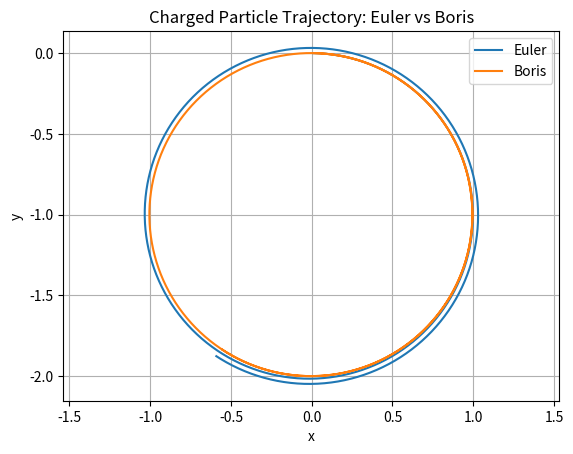
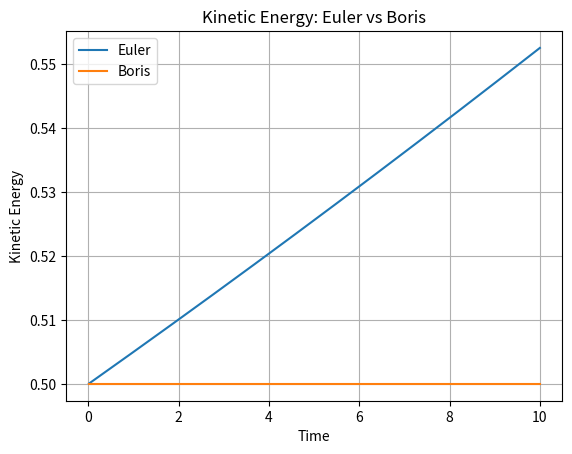

Recreate these plots in Python, in order.
import numpy as np
import matplotlib.pyplot as plt


# ==================================================
# EULER METHOD
# ==================================================

def simulate_euler(m, q, r0, v0, B, dt, steps):
    """
    Simulate the motion of a charged particle
    in a uniform magnetic field using Euler's method.
    """

    # Create independent copies of the initial conditions
    r = r0.copy()
    v = v0.copy()

    # Store simulation data
    positions = []
    velocities = []
    energies = []

    # Time evolution
    for i in range(steps):

        # Lorentz force
        F = q * np.cross(v, B)

        # Acceleration
        a = F / m

        # Update velocity
        v = v + a * dt

        # Update position
        r = r + v * dt

        # Store results
        positions.append(r.copy())
        velocities.append(v.copy())

        # Kinetic energy
        energy = 0.5 * m * np.dot(v, v)
        energies.append(energy)

    return (
        np.array(positions),
        np.array(velocities),
        np.array(energies)
    )


# ==================================================
# BORIS METHOD
# ==================================================

def simulate_boris(m, q, r0, v0, B, dt, steps):
    """
    Simulate the motion of a charged particle
    in a uniform magnetic field using the Boris method.
    """

    # Create independent copies of the initial conditions
    r = r0.copy()
    v = v0.copy()

    # Store simulation data
    positions = []
    velocities = []
    energies = []

    # Boris parameters
    t = (q * B / m) * (dt / 2)

    t_squared = np.dot(t, t)

    s = 2 * t / (1 + t_squared)

    # Time evolution
    for i in range(steps):

        # First Boris rotation
        v_prime = v + np.cross(v, t)

        # Second Boris rotation
        v = v + np.cross(v_prime, s)

        # Update position
        r = r + v * dt

        # Store results
        positions.append(r.copy())
        velocities.append(v.copy())

        # Kinetic energy
        energy = 0.5 * m * np.dot(v, v)
        energies.append(energy)

    return (
        np.array(positions),
        np.array(velocities),
        np.array(energies)
    )


# ==================================================
# PHYSICAL PARAMETERS
# ==================================================

m = 1.0
q = 1.0

# Initial position
r0 = np.array([0.0, 0.0, 0.0])

# Initial velocity
v0 = np.array([1.0, 0.0, 0.0])

# Uniform magnetic field
B = np.array([0.0, 0.0, 1.0])


# ==================================================
# NUMERICAL PARAMETERS
# ==================================================

dt = 0.01
steps = 1000


# ==================================================
# RUN SIMULATIONS
# ==================================================

# Euler simulation
positions_euler, velocities_euler, energies_euler = simulate_euler(
    m, q, r0, v0, B, dt, steps
)

# Boris simulation
positions_boris, velocities_boris, energies_boris = simulate_boris(
    m, q, r0, v0, B, dt, steps
)


# ==================================================
# ANALYSIS
# ==================================================

time = np.arange(1, steps + 1) * dt

initial_energy = 0.5 * m * np.dot(v0, v0)


print("\n========== EULER METHOD ==========")

print("Final position:", positions_euler[-1])
print("Final velocity:", velocities_euler[-1])
print("Initial kinetic energy:", initial_energy)
print("Final kinetic energy:", energies_euler[-1])


print("\n========== BORIS METHOD ==========")

print("Final position:", positions_boris[-1])
print("Final velocity:", velocities_boris[-1])
print("Initial kinetic energy:", initial_energy)
print("Final kinetic energy:", energies_boris[-1])


# ==================================================
# PLOT TRAJECTORY COMPARISON
# ==================================================

plt.figure()

plt.plot(
    positions_euler[:, 0],
    positions_euler[:, 1],
    label="Euler"
)

plt.plot(
    positions_boris[:, 0],
    positions_boris[:, 1],
    label="Boris"
)

plt.xlabel("x")
plt.ylabel("y")

plt.title("Charged Particle Trajectory: Euler vs Boris")

plt.legend()

plt.axis("equal")
plt.grid()

plt.show()


# ==================================================
# PLOT ENERGY COMPARISON
# ==================================================

plt.figure()

plt.plot(
    time,
    energies_euler,
    label="Euler"
)

plt.plot(
    time,
    energies_boris,
    label="Boris"
)

plt.xlabel("Time")
plt.ylabel("Kinetic Energy")

plt.title("Kinetic Energy: Euler vs Boris")

plt.legend()
plt.grid()

plt.show()
